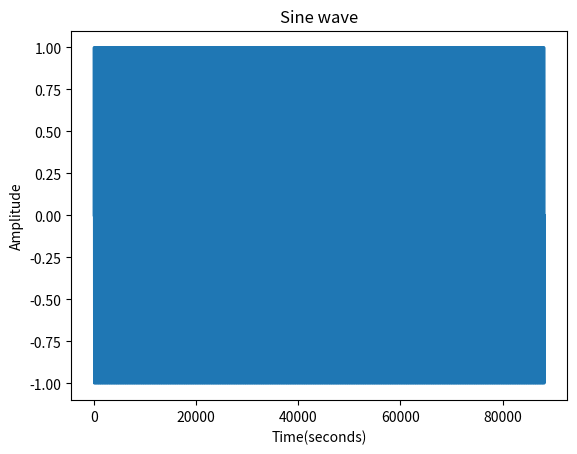

This chart was generated by the following Python code:
print("Hello!")


import numpy as np
import matplotlib.pyplot as plt



def create_sine_wave(frequency, duration):
    t = np.linspace(0, duration, int(44100 * duration))
    return np.sin(2 * np.pi * frequency * t)
    


sine_wave = create_sine_wave(440, 2)



plt.plot(sine_wave)
plt.xlabel("Time(seconds)")
plt.ylabel("Amplitude")
plt.title("Sine wave")
plt.show()

print("hello")



